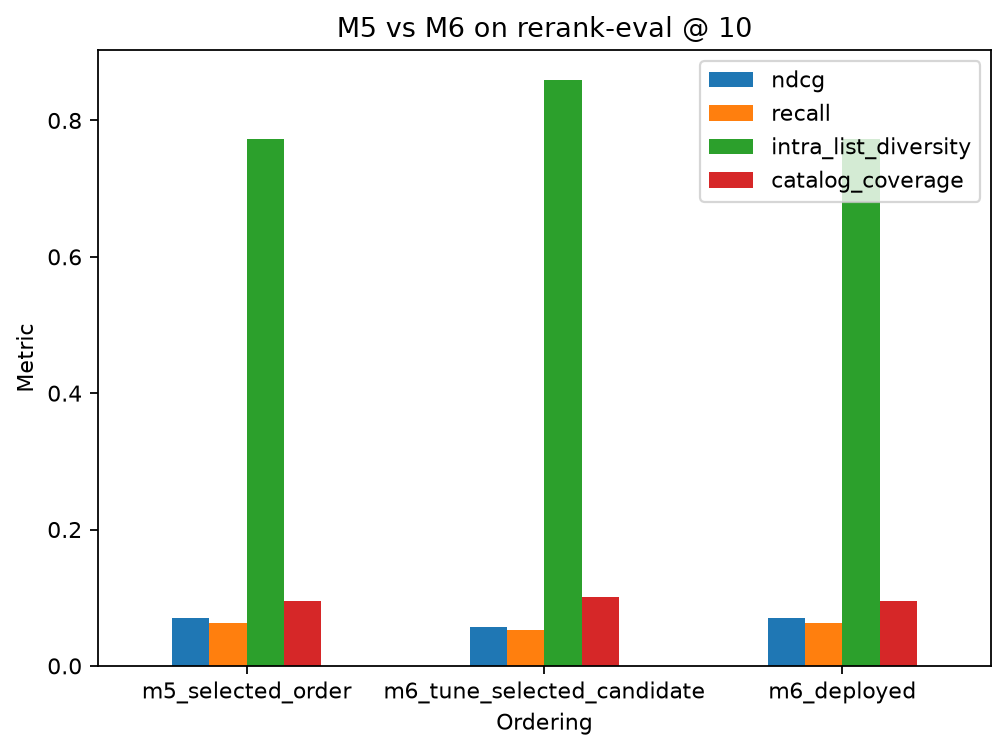

The table this chart was drawn from, first rows:
model, users, recall, precision, ndcg, map, hit_rate, mrr, intra_list_diversity, mean_novelty_bits, catalog_coverage, unique_recommended_items
m5_selected_order, 135, 0.06314, 0.04296, 0.06954, 0.04396, 0.1926, 0.1039, 0.7726, 9.072, 0.09448, 346
m6_tune_selected_candidate, 135, 0.053, 0.0363, 0.05748, 0.03102, 0.1926, 0.1007, 0.8599, 9.19, 0.101, 370
m6_deployed, 135, 0.06314, 0.04296, 0.06954, 0.04396, 0.1926, 0.1039, 0.7726, 9.072, 0.09448, 346
